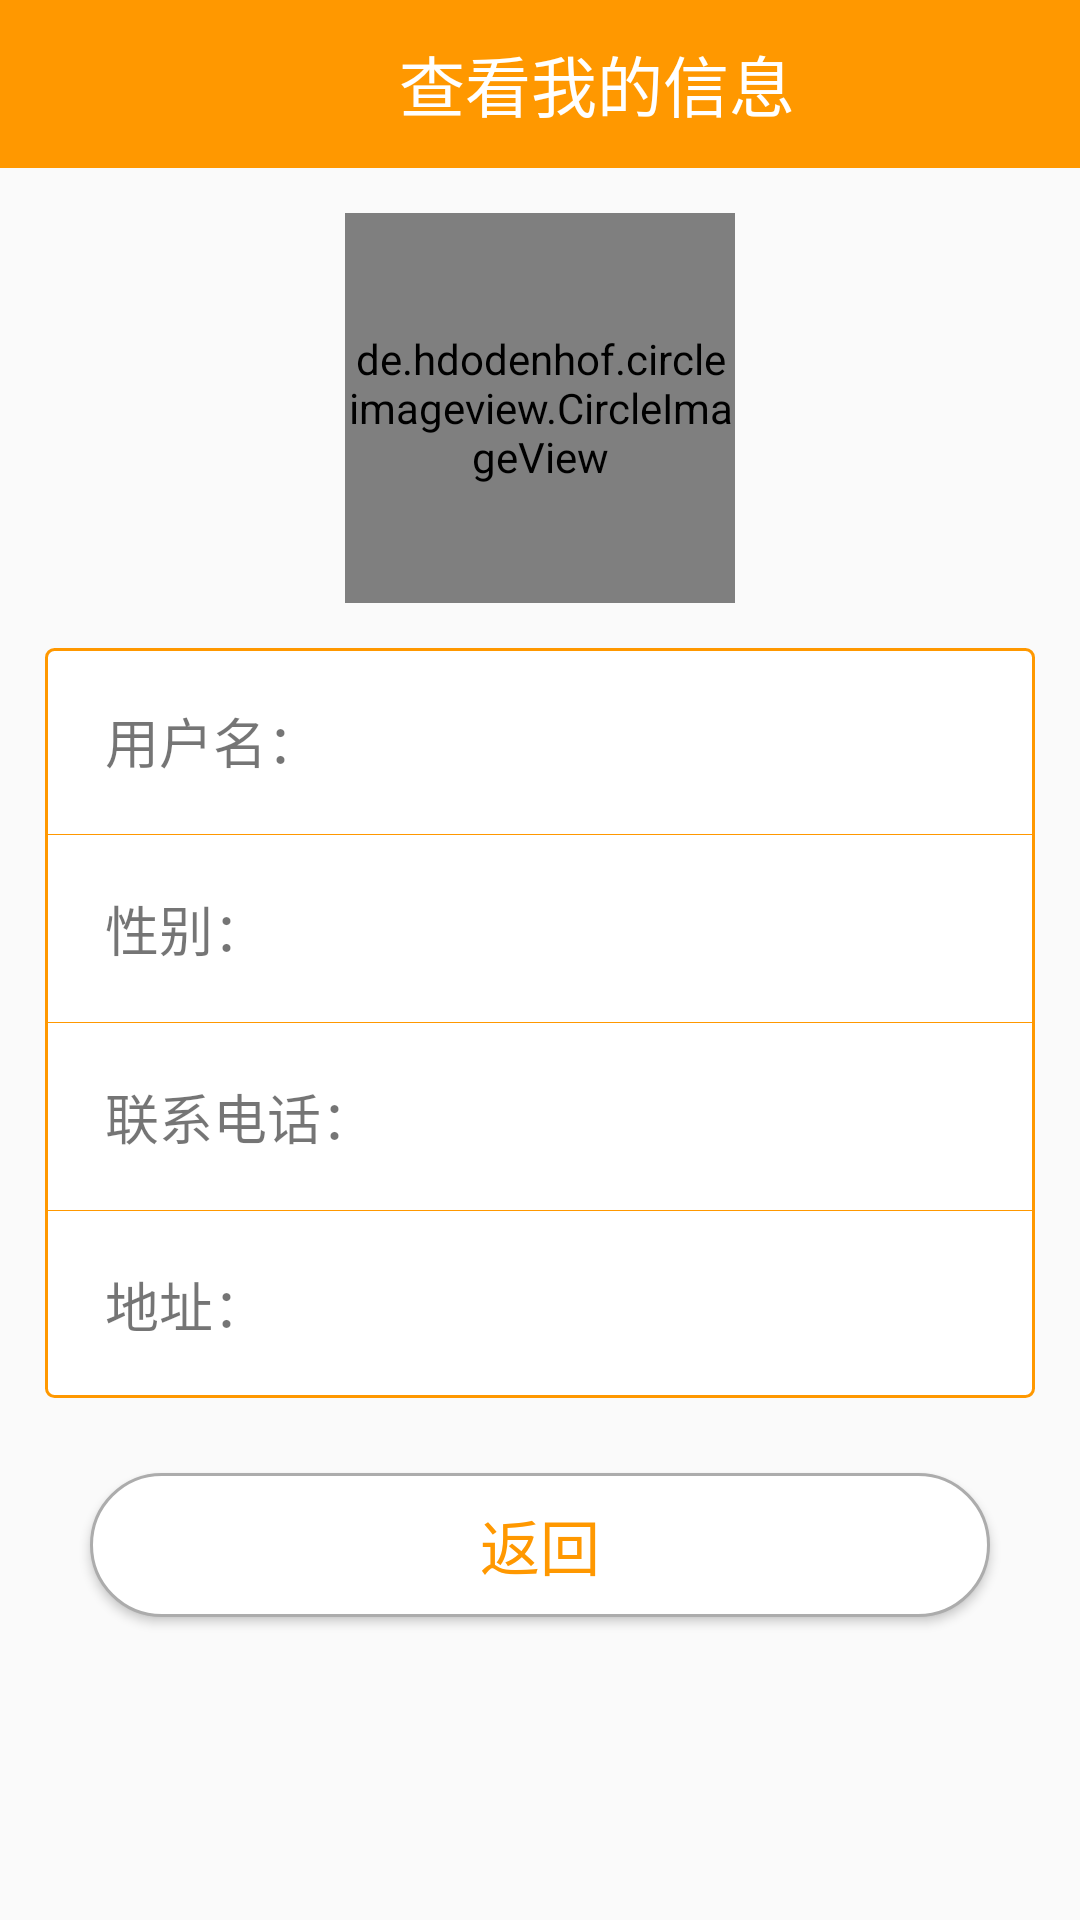

Android layout source for this screen:
<!-- AndroidManifest.xml: application theme AppTheme -->
<!-- res/layout/activity_view_myinfo.xml -->
<?xml version="1.0" encoding="utf-8"?>
<LinearLayout xmlns:android="http://schemas.android.com/apk/res/android"
    xmlns:app="http://schemas.android.com/apk/res-auto"
    xmlns:tools="http://schemas.android.com/tools"
    android:layout_width="match_parent"
    android:layout_height="match_parent"
    android:orientation="vertical"
    tools:context="com.myself.teacher.ui.newteacher.activity.ViewMyinfoActivity">

    <LinearLayout
        android:layout_width="match_parent"
        android:layout_height="56dp"
        android:background="@color/colorPrimary"
        android:gravity="center"
        android:orientation="horizontal">

        <ImageView
            android:id="@+id/iv_view_myinfo_back"
            android:layout_width="28dp"
            android:layout_height="28dp"
            android:layout_marginLeft="10dp"
            android:background="@drawable/icon_back_white" />

        <TextView
            android:id="@+id/tv_view_myinfo_title"
            android:layout_width="0dp"
            android:layout_height="56dp"
            android:layout_weight="1"
            android:gravity="center"
            android:text="查看我的信息"
            android:textColor="@color/white"
            android:textSize="22sp" />
    </LinearLayout>

    <de.hdodenhof.circleimageview.CircleImageView
        android:id="@+id/civ_viewmy_header"
        android:layout_width="130dp"
        android:layout_height="130dp"
        android:layout_gravity="center"
        android:layout_marginTop="15dp"
        android:src="@drawable/logo" />

    <LinearLayout
        android:layout_width="match_parent"
        android:layout_height="250dp"
        android:layout_margin="15dp"
        android:background="@drawable/login_border_shape"
        android:orientation="vertical">

        <LinearLayout
            android:layout_width="match_parent"
            android:layout_height="0dp"
            android:layout_weight="1"
            android:orientation="horizontal">

            <TextView
                android:layout_width="wrap_content"
                android:layout_height="match_parent"
                android:layout_marginLeft="20dp"
                android:layout_marginVertical="10dp"
                android:gravity="center"
                android:text="用户名："
                android:textSize="18sp" />

            <TextView
                android:id="@+id/tv_view_username"
                android:layout_width="match_parent"
                android:layout_height="match_parent"
                android:gravity="center"
                android:textSize="20sp" />
        </LinearLayout>


        <View
            android:layout_width="match_parent"
            android:layout_height="1px"
            android:background="@color/colorPrimary" />

        <LinearLayout
            android:layout_width="match_parent"
            android:layout_height="0dp"
            android:layout_weight="1"
            android:orientation="horizontal">

            <TextView
                android:layout_width="wrap_content"
                android:layout_height="match_parent"
                android:layout_marginLeft="20dp"
                android:layout_marginVertical="10dp"
                android:gravity="center"
                android:text="性别："
                android:textSize="18sp" />

            <TextView
                android:id="@+id/tv_view_gender"
                android:layout_width="match_parent"
                android:layout_height="match_parent"
                android:gravity="center"
                android:textSize="20sp"/>
        </LinearLayout>

        <View
            android:layout_width="match_parent"
            android:layout_height="1px"
            android:background="@color/colorPrimary" />

        <LinearLayout
            android:layout_width="match_parent"
            android:layout_height="0dp"
            android:layout_weight="1"
            android:orientation="horizontal">

            <TextView
                android:layout_width="wrap_content"
                android:layout_height="match_parent"
                android:layout_marginLeft="20dp"
                android:layout_marginVertical="10dp"
                android:gravity="center"
                android:text="联系电话："
                android:textSize="18sp" />

            <TextView
                android:id="@+id/tv_view_phone"
                android:layout_width="match_parent"
                android:layout_height="match_parent"
                android:gravity="center"
                android:textSize="20sp"
                android:digits="1234567890" />
        </LinearLayout>

        <View
            android:layout_width="match_parent"
            android:layout_height="1px"
            android:background="@color/colorPrimary" />

        <LinearLayout
            android:layout_width="match_parent"
            android:layout_height="0dp"
            android:layout_weight="1"
            android:orientation="horizontal">

            <TextView
                android:layout_width="wrap_content"
                android:layout_height="match_parent"
                android:layout_marginLeft="20dp"
                android:layout_marginVertical="10dp"
                android:gravity="center"
                android:text="地址："
                android:textSize="18sp" />

            <TextView
                android:id="@+id/tv_view_address"
                android:layout_width="match_parent"
                android:layout_height="match_parent"
                android:gravity="center"
                android:textSize="20sp"/>
        </LinearLayout>
    </LinearLayout>
    <Button
        android:id="@+id/btn_back"
        android:layout_width="match_parent"
        android:layout_height="wrap_content"
        android:layout_alignParentBottom="true"
        android:layout_marginRight="30dp"
        android:layout_marginLeft="30dp"
        android:layout_marginBottom="20dp"
        android:layout_marginTop="10dp"
        android:background="@drawable/bg_btn_broadcast"
        android:textColor="@drawable/btn_click_text_color"
        android:textSize="20sp"
        android:text="返回"/>
</LinearLayout>
<!-- resources referenced by this layout -->
<resources>
  <color name="colorPrimary">#ff9800</color>
  <color name="white">#FFFFFF</color>
  <!-- drawable bg_btn_broadcast (drawable) -->
  <?xml version="1.0" encoding="utf-8"?>
  <selector xmlns:android="http://schemas.android.com/apk/res/android">
      <item android:state_pressed="false">
          <shape android:shape="rectangle" >
              <solid android:color="@color/color_white" />
              <corners android:radius="50dp" />
              <stroke android:width="1dp" android:color="#acacac" />
          </shape>
      </item>
  
      <item android:state_pressed="true" >
          <shape android:shape="rectangle">
              <solid android:color="@color/colorPrimary" />
              <corners android:radius="50dp" />
              <stroke android:width="1dp" android:color="#acacac" />
          </shape>
      </item>
  
  </selector>
  <!-- drawable btn_click_text_color (drawable) -->
  <?xml version="1.0" encoding="utf-8"?>
  <selector xmlns:android="http://schemas.android.com/apk/res/android">
      <item android:state_pressed="false" android:color="@color/colorPrimary"/>
      <item android:state_pressed="true" android:color="@color/color_white"/>
  </selector>
  <!-- drawable login_border_shape (drawable) -->
  <?xml version="1.0" encoding="utf-8"?>
  <shape xmlns:android="http://schemas.android.com/apk/res/android" >
      
      <solid android:color="#FFFFFF" />
  
      <corners android:radius="8px"/>
      
      <stroke
          android:width="1dp"
          android:color="@color/colorPrimary" />
  </shape>
  <!-- drawable logo: png bitmap (drawable, 3534 bytes) -->
  <style name="AppTheme" parent="Theme.AppCompat.Light.DarkActionBar">
          
          <item name="colorPrimary">@color/colorPrimary</item>
          <item name="colorPrimaryDark">@color/colorPrimaryDark</item>
          <item name="colorAccent">@color/colorAccent</item>
          <item name="windowNoTitle">true</item>
      </style>
  <color name="color_white">#ffffff</color>
  <color name="colorPrimaryDark">#ff9800</color>
  <color name="colorAccent">#f36c60</color>
</resources>
